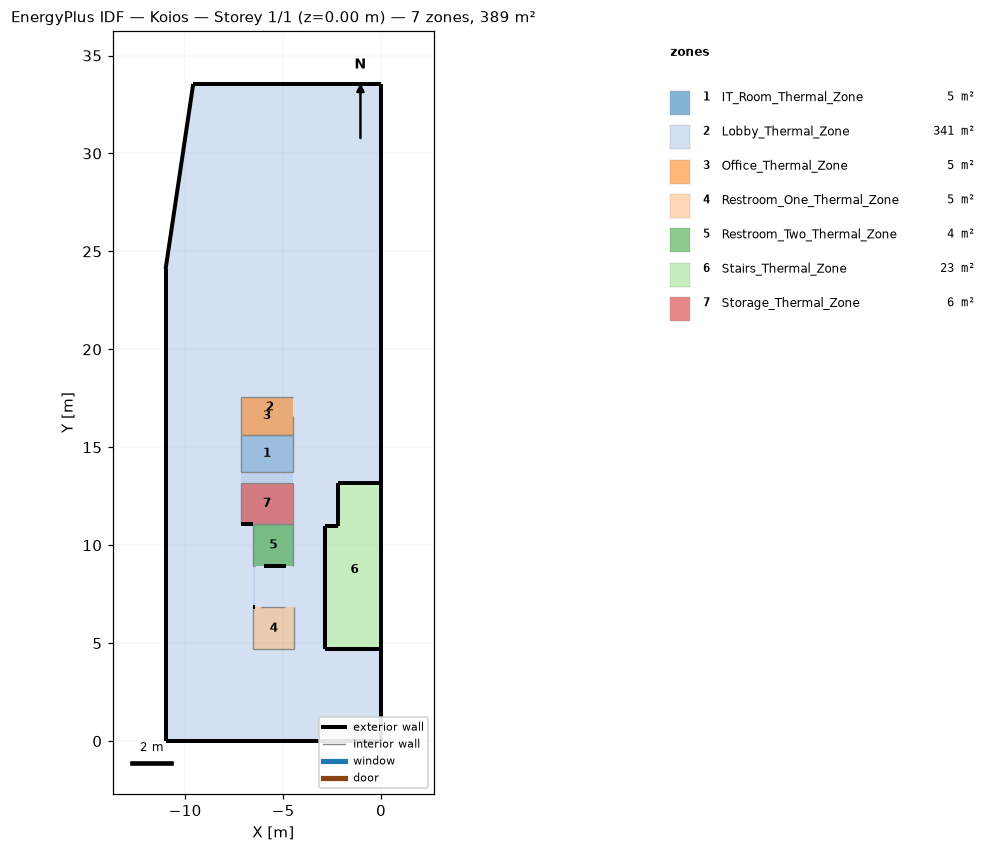
=== STOREY PLAN SPEC (per zone: floor XY polygon, exterior-wall plan segments, windows/doors) ===
zone 1: IT_Room_Thermal_Zone  (5.1 m²)
  floor: (-4.47, 15.63) (-4.47, 13.72) (-7.17, 13.72) (-7.17, 15.63)
  interior walls: 4
zone 2: Lobby_Thermal_Zone  (341.4 m²)
  floor: (-6.43, 8.93) (-6.43, 6.82) (-6.52, 6.82) (-6.52, 8.93)
  floor: (0.00, 33.55) (-0.00, 13.17) (-2.20, 13.17) (-2.20, 10.96) (-2.85, 10.96) (-2.85, 4.70) (-0.00, 4.70) (0.00, 0.00) (-11.00, 0.00) (-11.00, 24.09) (-9.59, 33.55)
  floor: (-4.47, 13.72) (-4.47, 13.17) (-7.17, 13.17) (-7.17, 13.72)
  exterior wall: (-11.00, 0.00) – (0.00, 0.00)  [11.0 m]
  exterior wall: (-11.00, 24.09) – (-11.00, 0.00)  [24.1 m]
  exterior wall: (-9.59, 33.55) – (-11.00, 24.09)  [9.6 m]
  exterior wall: (-0.00, 4.70) – (-2.85, 4.70)  [2.8 m]
  exterior wall: (-2.85, 4.70) – (-2.85, 10.96)  [6.3 m]
  exterior wall: (-2.20, 10.96) – (-2.20, 13.17)  [2.2 m]
  exterior wall: (-2.20, 13.17) – (-0.00, 13.17)  [2.2 m]
  exterior wall: (-2.85, 10.96) – (-2.20, 10.96)  [0.6 m]
  exterior wall: (-0.00, 13.17) – (0.00, 33.55)  [20.4 m]
  exterior wall: (0.00, 0.00) – (-0.00, 4.70)  [4.7 m]
  exterior wall: (0.00, 33.55) – (-9.59, 33.55)  [9.6 m]
zone 3: Office_Thermal_Zone  (5.3 m²)
  floor: (-4.47, 17.58) (-4.47, 15.63) (-7.17, 15.63) (-7.17, 17.58)
  interior walls: 4
zone 4: Restroom_One_Thermal_Zone  (4.5 m²)
  floor: (-4.42, 6.82) (-4.42, 4.67) (-6.52, 4.67) (-6.52, 6.82)
  exterior wall: (-6.43, 6.82) – (-6.52, 6.82)  [0.1 m]
  interior walls: 4
zone 5: Restroom_Two_Thermal_Zone  (4.4 m²)
  floor: (-4.47, 11.08) (-4.47, 8.93) (-6.52, 8.93) (-6.52, 11.08)
  exterior wall: (-5.99, 8.93) – (-4.87, 8.93)  [1.1 m]
  interior walls: 4
zone 6: Stairs_Thermal_Zone  (22.7 m²)
  floor: (-2.20, 13.17) (-0.00, 13.17) (-0.00, 4.70) (-2.85, 4.70) (-2.85, 10.96) (-2.20, 10.96)
  exterior wall: (-2.85, 10.79) – (-2.85, 9.92)  [0.9 m]
  exterior wall: (-2.85, 10.96) – (-2.85, 9.73)  [1.2 m]
  exterior wall: (-0.00, 4.70) – (-0.00, 13.17)  [8.5 m]
  exterior wall: (-2.20, 10.96) – (-2.85, 10.96)  [0.6 m]
  interior walls: 4
zone 7: Storage_Thermal_Zone  (5.7 m²)
  floor: (-4.47, 13.17) (-4.47, 11.08) (-7.17, 11.08) (-7.17, 13.17)
  exterior wall: (-7.17, 11.08) – (-6.52, 11.08)  [0.6 m]
  interior walls: 4

=== DERIVED (storey summary) ===
Building: Koios
Storey: 1 of 1  (floor level z = 0.00 m)
Storey gross floor area: 389.1 m²
Zones on this storey: 7
  - IT_Room_Thermal_Zone: floor 5.1 m²
  - Lobby_Thermal_Zone: floor 341.4 m²; exterior wall 93.5 m (369.3 m²); WWR 0.0%
  - Office_Thermal_Zone: floor 5.3 m²
  - Restroom_One_Thermal_Zone: floor 4.5 m²; exterior wall 0.1 m (0.4 m²); WWR 0.0%
  - Restroom_Two_Thermal_Zone: floor 4.4 m²; exterior wall 1.1 m (3.4 m²); WWR 0.0%
  - Stairs_Thermal_Zone: floor 22.7 m²; exterior wall 11.2 m (40.9 m²); WWR 0.0%
  - Storage_Thermal_Zone: floor 5.7 m²; exterior wall 0.6 m (2.6 m²); WWR 0.0%
Zone adjacency: (none detected)